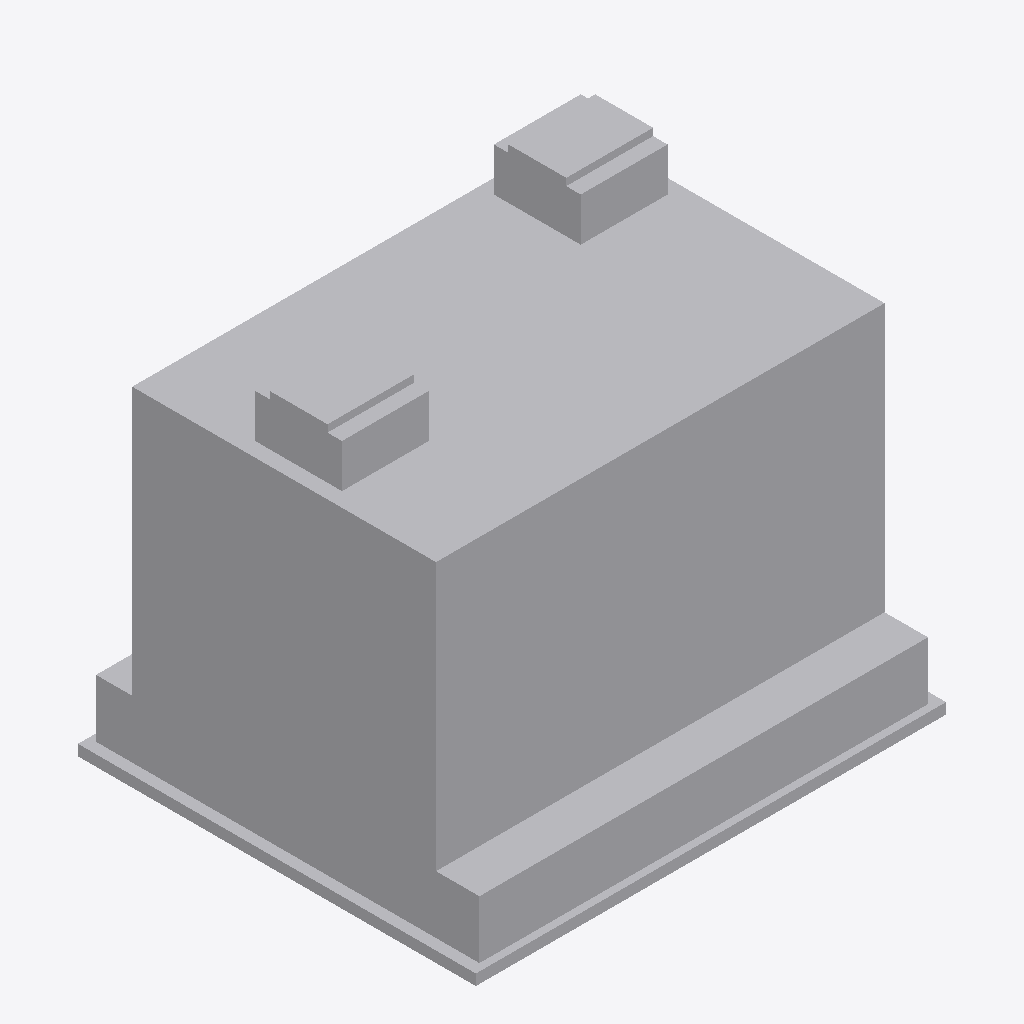
Isometric view of an IFC building model (IFC-SPF (STEP), schema IFC2X3, length unit millimetre), seen from the south-west, elements coloured by IFC class (only those large enough to see are counted): 18 other elements (light grey).
Extent 6.5 m × 5.5 m × 5.3 m (x, y, z). Storeys (1): 楼层 1 at 3.80 m. Elements (32): 32 IfcBuildingElementProxy.

HEADER;
FILE_DESCRIPTION(('ViewDefinition [CoordinationView_V2.0, QuantityTakeOffAddOnView, Spac?eBoundary1stLevelAddOnView]','Comment [Comments]','Comment [System: Bentley OpenBuildings Designer 10.05.00.49]'),'2;1');
FILE_NAME('110kv事故油池结构无配筋 - 10.10','2020-10-10T13:34:47+08:00',('名字 姓氏'),('组织名称'),'ST-DEVELOPER v16.13','OpenBuildings Designer 10.05.00.49','Administrator');
FILE_SCHEMA(('IFC2X3'));
ENDSEC;
DATA;
#1564=IFCPROJECT('2NFNDGuHqJ0OdBZqqtFFGD',#16,'BuildingTemplate_CN','',$,'',$,(#29),#1563);
#1349=IFCSITE('3BFw7cE4AWg_FtbG$lXsfX',#16,'场地','',$,#1135,$,'',.ELEMENT.,$,$,0.0,$,$);
#64=IFCBUILDING('2E1vB3OGtYO9xD0l8U4E_k',#16,'昭阳配电楼','',$,#1136,$,'',.ELEMENT.,-3800.0,0.0,#21);
#63=IFCBUILDINGSTOREY('1OBCz9tPz86b4l3IFQ7FKp',#16,'楼层 1','',$,#1137,$,'',.ELEMENT.,3800.0);
#1120=IFCBUILDINGELEMENTPROXY('2hCrhHWHVJokYnnY5ZqBdF',#16,'','0?, 110kv事故油池结构无配筋 - 10.10.dgn, Model:11836',$,#1138,#82,'11836*110kv事故油池结构无配筋 - 10.10!Model',$);
#1125=IFCBUILDINGELEMENTPROXY('2EOgjBedJGS6rnJ$mePjlE',#16,'','0?, 110kv事故油池结构无配筋 - 10.10.dgn, Model:11167',$,#1138,#87,'11167*110kv事故油池结构无配筋 - 10.10!Model',$);
#1122=IFCBUILDINGELEMENTPROXY('0pU0SGQDGcr7sld4NfODjt',#16,'','0?, 110kv事故油池结构无配筋 - 10.10.dgn, Model:11168',$,#1138,#84,'11168*110kv事故油池结构无配筋 - 10.10!Model',$);
#1104=IFCBUILDINGELEMENTPROXY('1FjSBBsF8g9YNAcpXafME8',#16,'','0?, 110kv事故油池结构无配筋 - 10.10.dgn, Model:11536',$,#1138,#66,'11536*110kv事故油池结构无配筋 - 10.10!Model',$);
#1103=IFCBUILDINGELEMENTPROXY('0IvYSYyc6WVeizxz5MdG56',#16,'','0?, 110kv事故油池结构无配筋 - 10.10.dgn, Model:11537',$,#1138,#65,'11537*110kv事故油池结构无配筋 - 10.10!Model',$);
#1123=IFCBUILDINGELEMENTPROXY('0r_ipvfL2IcLQk3q5vtm06',#16,'','0?, 110kv事故油池结构无配筋 - 10.10.dgn, Model:11172',$,#1138,#85,'11172*110kv事故油池结构无配筋 - 10.10!Model',$);
#1130=IFCBUILDINGELEMENTPROXY('0_A89qzFIt2fz5GKa7otPS',#16,'','0?, 110kv事故油池结构无配筋 - 10.10.dgn, Model:11668',$,#1138,#92,'11668*110kv事故油池结构无配筋 - 10.10!Model',$);
#1129=IFCBUILDINGELEMENTPROXY('1vGZ7oPw3i6$VQdYEulKJO',#16,'','0?, 110kv事故油池结构无配筋 - 10.10.dgn, Model:11750',$,#1138,#91,'11750*110kv事故油池结构无配筋 - 10.10!Model',$);
#1133=IFCBUILDINGELEMENTPROXY('041st5csx6ehdBFOwYCtV_',#16,'','0?, 110kv事故油池结构无配筋 - 10.10.dgn, Model:11732',$,#1138,#95,'11732*110kv事故油池结构无配筋 - 10.10!Model',$);
#1134=IFCBUILDINGELEMENTPROXY('28QA_3Ijw5Xr3z9a4Bps74',#16,'','0?, 110kv事故油池结构无配筋 - 10.10.dgn, Model:11796',$,#1138,#96,'11796*110kv事故油池结构无配筋 - 10.10!Model',$);
#1109=IFCBUILDINGELEMENTPROXY('1T$x$7QJ4DPODA17tRJMKe',#16,'','0?, 110kv事故油池结构无配筋 - 10.10.dgn, Model:11763',$,#1138,#71,'11763*110kv事故油池结构无配筋 - 10.10!Model',$);
#1105=IFCBUILDINGELEMENTPROXY('32N6wZKIraYojMuZ3PWi1W',#16,'','0?, 110kv事故油池结构无配筋 - 10.10.dgn, Model:11674',$,#1138,#67,'11674*110kv事故油池结构无配筋 - 10.10!Model',$);
#1126=IFCBUILDINGELEMENTPROXY('0CQOkVF6KgqadRimfCK7BF',#16,'','0?, 110kv事故油池结构无配筋 - 10.10.dgn, Model:11170',$,#1138,#88,'11170*110kv事故油池结构无配筋 - 10.10!Model',$);
#1124=IFCBUILDINGELEMENTPROXY('1QxrFVA45gm$QefJ10U9Rd',#16,'','0?, 110kv事故油池结构无配筋 - 10.10.dgn, Model:11171',$,#1138,#86,'11171*110kv事故油池结构无配筋 - 10.10!Model',$);
#1128=IFCBUILDINGELEMENTPROXY('3ZbcZH4X_rCdWizsw9sU0M',#16,'','0?, 110kv事故油池结构无配筋 - 10.10.dgn, Model:11751',$,#1138,#90,'11751*110kv事故油池结构无配筋 - 10.10!Model',$);
#1132=IFCBUILDINGELEMENTPROXY('0fXGv6BWJFV8PYJjJ6l2hA',#16,'','0?, 110kv事故油池结构无配筋 - 10.10.dgn, Model:11669',$,#1138,#94,'11669*110kv事故油池结构无配筋 - 10.10!Model',$);
#1106=IFCBUILDINGELEMENTPROXY('1_e_O78KnFDoYYqEsG8MUs',#16,'','0?, 110kv事故油池结构无配筋 - 10.10.dgn, Model:11706',$,#1138,#68,'11706*110kv事故油池结构无配筋 - 10.10!Model',$);
#1115=IFCBUILDINGELEMENTPROXY('2MfpgUucQChvIABx1VHF_i',#16,'','0?, 110kv事故油池结构无配筋 - 10.10.dgn, Model:11776',$,#1138,#77,'11776*110kv事故油池结构无配筋 - 10.10!Model',$);
ENDSEC;
